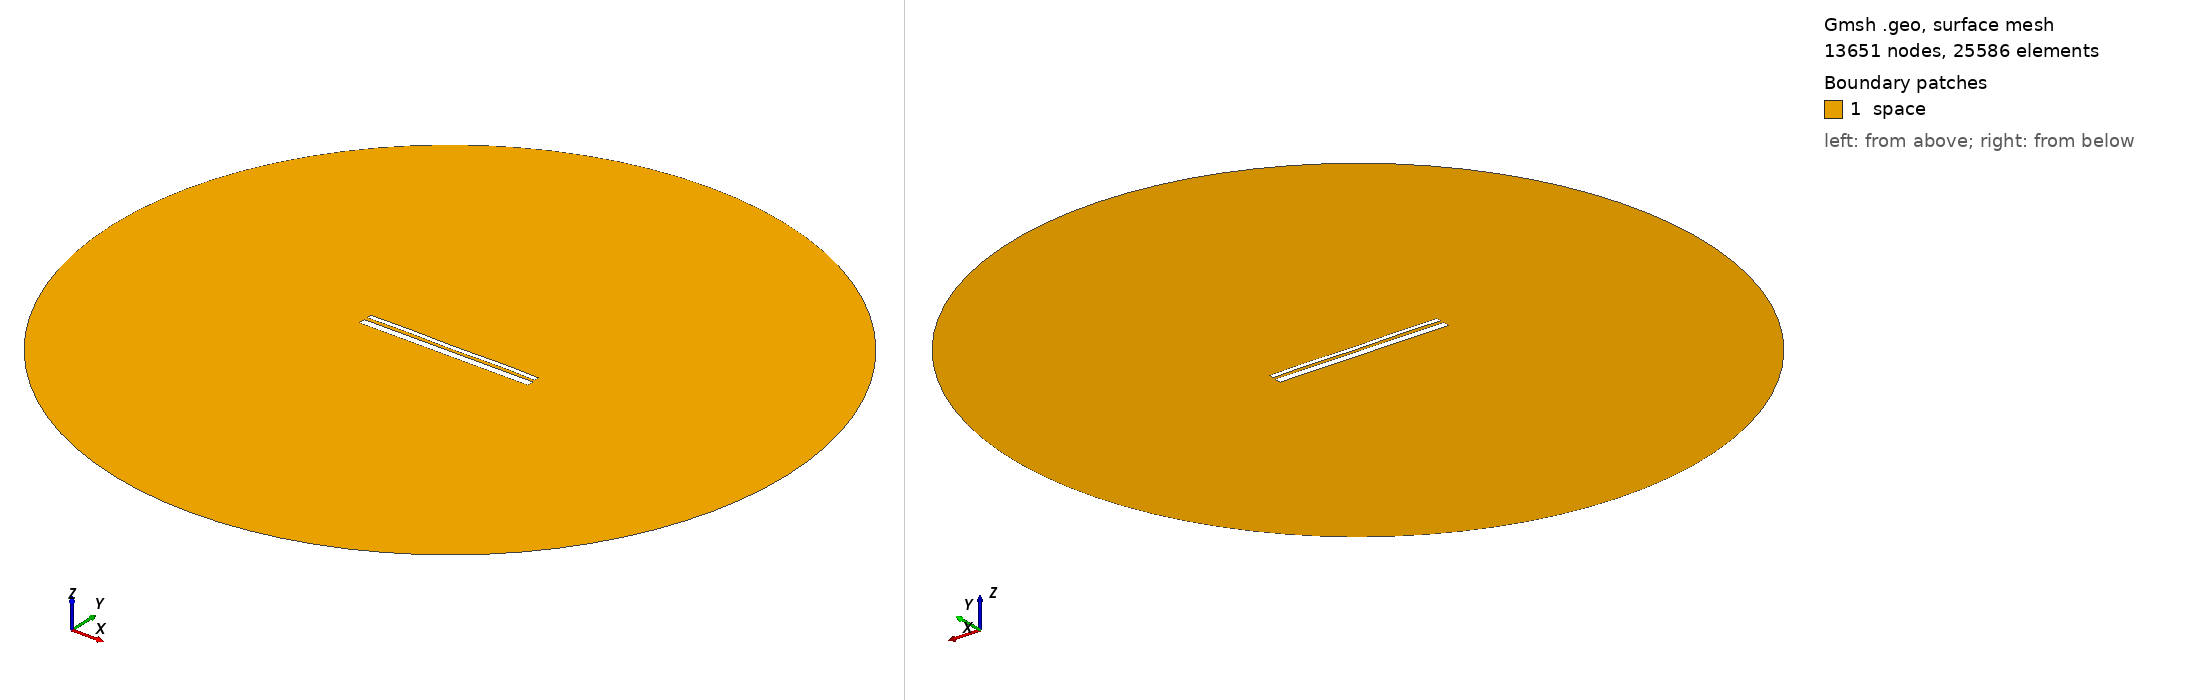

Gmsh geometry script, surface-meshed: 13651 nodes, 25586 surface elements. Boundary patches (legend numbers): 1 space. Left view from above one corner, right view from below the opposite corner. Legend entries are the model's physical surfaces. The drawing asked Gmsh for element sizes between 1% and 20% of the model's largest extent; the script's own settings can give other sizes.

=== 12690.geo (drawn) ===
//---------------------------------------
// Geometry kernel
//---------------------------------------

SetFactory("OpenCASCADE");



//---------------------------------------
// Parameters of the geometry
//---------------------------------------

// Overetch of the upper plate
overetch = 0.5;

// Distance between the plates
distance = 1.5;

// Discretization over the x axis (for the deformation)
nx = 50; 

// Length of the plate
L = 100 - overetch; 

// Number of modes
n = 4; 

// 1st mode coefficient
coeff(1) = -0.075;
beta(1) = 0.596864 * 3.1415926535 / L;

// 2nd mode coefficient
coeff(2) = 0.0;
beta(2) = 1.49418 * 3.1415926535 / L;

// 3rd mode coefficient
coeff(3) = 0.0;
beta(3) = 2.50025 * 3.1415926535 / L;

// 4th mode coefficient
coeff(4) = 0.15;
beta(4) = 3.49999 * 3.1415926535 / L;



//---------------------------------------
// Upper plate (deformed rectangle)
//---------------------------------------

// Coordiantes of the upper plate
xmin = -50;
xmax = 50 - overetch;

// Height of the upper plate
yheight = 4 - 2 * overetch;

// Indexes of the points
UpperID[] = {};
LowerID[] = {};
LeftID[] = {};
RightID[] = {};

// Point index
p = 1;

// Horizontal edges
For i In {1:nx}
    x = xmin + (i-1)*(xmax - xmin)/(nx-1);

    y_bottom = distance / 2 + overetch;
    For j In {1:n}
        C = (Cosh(beta(j)*L) + Cos(beta(j)*L)) / (Sinh(beta(j)*L) + Sin(beta(j)*L));
        y_bottom  = y_bottom + coeff(j) * (Cosh(beta(j)*(x+50)) - Cos(beta(j)*(x+50)) - C * (Sinh(beta(j)*(x+50)) - Sin(beta(j)*(x+50))));
    EndFor

    y_top = y_bottom + yheight;

    Point(p) = {x, y_top, 0, 1.0};
    UpperID[i] = p;
    p = p + 1;

    Point(p) = {x, y_bottom, 0, 1.0};
    LowerID[i] = p;
    p = p + 1;
EndFor

// Create point lists
UpperPts[] = {}; LowerPts[] = {};
For i In {1:nx}
  UpperPts[] += {UpperID[i]};
  LowerPts[] += {LowerID[i]};
EndFor

// Build splines
Spline(1) = {UpperPts[]};
Spline(2) = {LowerPts[]};
Line(3) = {LowerPts[nx-1], UpperPts[nx-1]};
Line(4) = {LowerPts[0], UpperPts[0]};

// Build the plane surface
Curve Loop(1) = {2, 3, -1, -4};
Plane Surface(1) = {1};



//---------------------------------------
// Lower plate (rectangle)
//---------------------------------------

// Vertices
Point(1001) = {-50, -1, 0, 1.0};
Point(1002) = { 50, -1, 0, 1.0};
Point(1003) = { 50,  -5, 0, 1.0};
Point(1004) = {-50,  -5, 0, 1.0};

// Edges
Line(5) = {1001, 1002};
Line(6) = {1002, 1003};
Line(7) = {1003, 1004};
Line(8) = {1004, 1001};

// Plane surface
Line Loop(2) = {5, 6, 7, 8};
Plane Surface(2) = {2}; 



//---------------------------------------
// Outer (fictious) boundary
//---------------------------------------

// Points
Point(1005) = {0, 0, 0};       // Center
Point(1006) = {200, 0, 0};     // Start point
Point(1007) = {0, 200, 0};     // 90 degrees
Point(1008) = {-200, 0, 0};    // 180 degrees
Point(1009) = {0, -200, 0};    // 270 degrees

// Circle arcs (each needs start, center, end)
Circle(9) = {1006, 1005, 1007};
Circle(10) = {1007, 1005, 1008};
Circle(11) = {1008, 1005, 1009};
Circle(12) = {1009, 1005, 1006};

// Plane surface for the entire domain
Curve Loop(3) = {9, 10, 11, 12};
Surface(3) = {3};

// Subtract the plates from the whole domain to obtain the actual domain where we want to solve the equations
BooleanDifference{ Surface{3}; Delete; }{ Surface{1}; Surface{2}; Delete; }




//---------------------------------------
// Transfinite Lines/Curves
//---------------------------------------

// Set the number of points on the boundaries
r = 7;

// Plates
Transfinite Curve {1, 2} = 50*r Using Progression 1;
Transfinite Curve {3, 4} = 2*r Using Progression 1;
Transfinite Line {5, 7} = 50*r Using Progression 1;
Transfinite Line {6, 8} = 2*r Using Progression 1;

// Outer boundary
Transfinite Line {9, 10, 11, 12} = 20 Using Progression 1;



//---------------------------------------
// Physical groups
//---------------------------------------                

// Physical curves (boundaries)
Physical Line("force_segment", 10) = {2};
Physical Line("upper_plate", 11) = {1, 3, 4};
Physical Line("lower_plate", 12) = {5, 6, 7, 8};
Physical Line("boundary", 20) = {9, 10, 11, 12};

// Physical Surfaces
Physical Surface("space", 30) = {3};



//---------------------------------------
// 6. Generate the Mesh
//---------------------------------------

// 2D mesh generation
Mesh 2;
